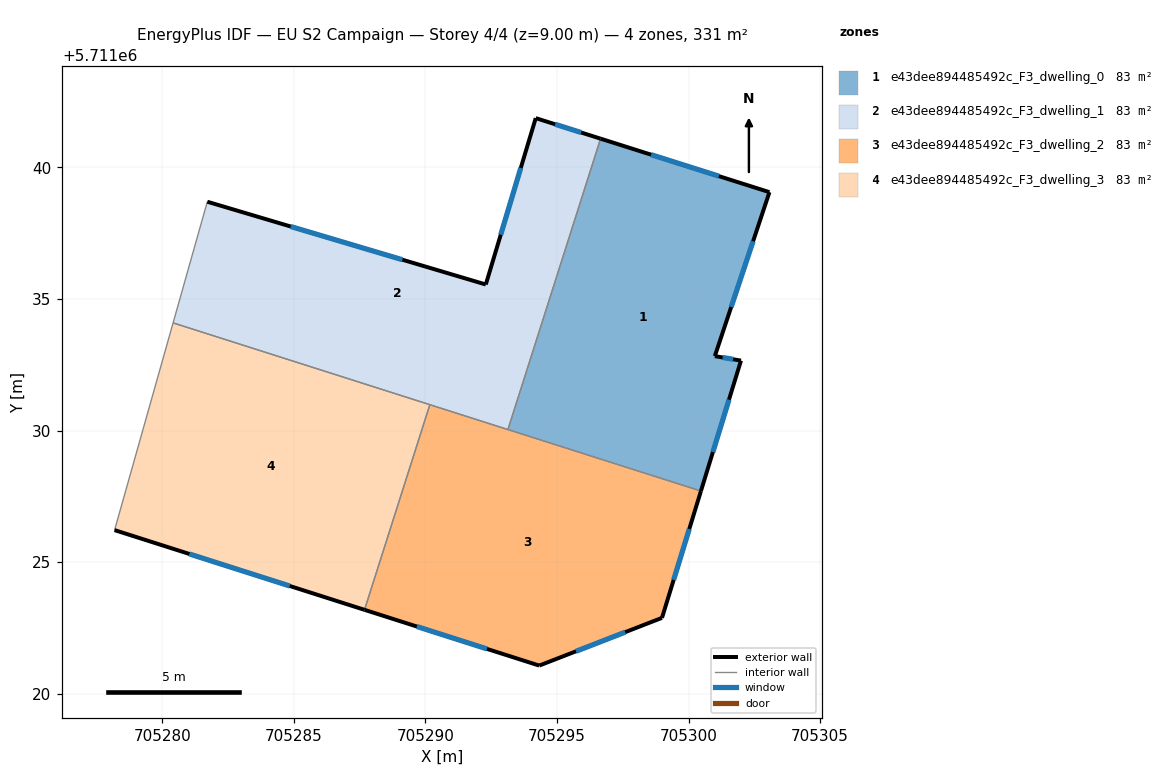
=== STOREY PLAN SPEC (per zone: floor XY polygon, exterior-wall plan segments, windows/doors) ===
zone 1: e43dee894485492c_F3_dwelling_0  (82.7 m²)
  floor: (705303.07, 5711039.06) (705301.00, 5711032.83) (705301.99, 5711032.66) (705300.47, 5711027.70) (705293.13, 5711030.04) (705296.66, 5711041.09)
  exterior wall: (705301.99, 5711032.66) – (705301.00, 5711032.83)  [1.0 m]
    window: (705301.69, 5711032.71) – (705301.30, 5711032.78)  [0.5 m²]
  exterior wall: (705300.47, 5711027.70) – (705301.99, 5711032.66)  [5.2 m]
    window: (705300.93, 5711029.18) – (705301.54, 5711031.17)  [2.5 m²]
  exterior wall: (705303.07, 5711039.06) – (705296.66, 5711041.09)  [6.7 m]
    window: (705301.15, 5711039.67) – (705298.58, 5711040.48)  [3.3 m²]
  exterior wall: (705301.00, 5711032.83) – (705303.07, 5711039.06)  [6.6 m]
    window: (705301.62, 5711034.69) – (705302.45, 5711037.19)  [3.2 m²]
  interior walls: 2
zone 2: e43dee894485492c_F3_dwelling_1  (82.7 m²)
  floor: (705296.66, 5711041.09) (705293.13, 5711030.04) (705280.41, 5711034.09) (705281.71, 5711038.70) (705292.29, 5711035.55) (705294.19, 5711041.87)
  exterior wall: (705292.29, 5711035.55) – (705281.71, 5711038.70)  [11.0 m]
    window: (705289.12, 5711036.49) – (705284.88, 5711037.75)  [5.3 m²]
  exterior wall: (705294.19, 5711041.87) – (705292.29, 5711035.55)  [6.6 m]
    window: (705293.62, 5711039.98) – (705292.86, 5711037.44)  [3.2 m²]
  exterior wall: (705296.66, 5711041.09) – (705294.19, 5711041.87)  [2.6 m]
    window: (705295.92, 5711041.33) – (705294.93, 5711041.64)  [1.2 m²]
  interior walls: 4
zone 3: e43dee894485492c_F3_dwelling_2  (82.7 m²)
  floor: (705300.47, 5711027.70) (705298.99, 5711022.88) (705294.32, 5711021.07) (705287.68, 5711023.18) (705290.17, 5711030.98)
  exterior wall: (705294.32, 5711021.07) – (705298.99, 5711022.88)  [5.0 m]
    window: (705295.72, 5711021.61) – (705297.59, 5711022.34)  [2.4 m²]
  exterior wall: (705287.68, 5711023.18) – (705294.32, 5711021.07)  [7.0 m]
    window: (705289.67, 5711022.55) – (705292.34, 5711021.70)  [3.4 m²]
  exterior wall: (705298.99, 5711022.88) – (705300.47, 5711027.70)  [5.0 m]
    window: (705299.43, 5711024.32) – (705300.03, 5711026.26)  [2.4 m²]
  interior walls: 3
zone 4: e43dee894485492c_F3_dwelling_3  (82.7 m²)
  floor: (705290.17, 5711030.98) (705287.68, 5711023.18) (705278.18, 5711026.21) (705280.41, 5711034.09)
  exterior wall: (705278.18, 5711026.21) – (705287.68, 5711023.18)  [10.0 m]
    window: (705281.03, 5711025.31) – (705284.84, 5711024.09)  [4.8 m²]
  interior walls: 3

=== DERIVED (storey summary) ===
Building: EU S2 Campaign
Storey: 4 of 4  (floor level z = 9.00 m)
Storey gross floor area: 330.7 m²
Zones on this storey: 4
  - e43dee894485492c_F3_dwelling_0: floor 82.7 m²; exterior wall 19.5 m (58.5 m²); 4 window(s) 9.4 m²; WWR 16.1%
  - e43dee894485492c_F3_dwelling_1: floor 82.7 m²; exterior wall 20.2 m (60.7 m²); 3 window(s) 9.8 m²; WWR 16.1%
  - e43dee894485492c_F3_dwelling_2: floor 82.7 m²; exterior wall 17.0 m (51.1 m²); 3 window(s) 8.2 m²; WWR 16.1%
  - e43dee894485492c_F3_dwelling_3: floor 82.7 m²; exterior wall 10.0 m (29.9 m²); 1 window(s) 4.8 m²; WWR 16.1%
Zone adjacency (shared interzone walls):
  - e43dee894485492c_F3_dwelling_0 ↔ e43dee894485492c_F3_dwelling_1
  - e43dee894485492c_F3_dwelling_0 ↔ e43dee894485492c_F3_dwelling_2
  - e43dee894485492c_F3_dwelling_1 ↔ e43dee894485492c_F3_dwelling_2
  - e43dee894485492c_F3_dwelling_1 ↔ e43dee894485492c_F3_dwelling_3
  - e43dee894485492c_F3_dwelling_2 ↔ e43dee894485492c_F3_dwelling_3